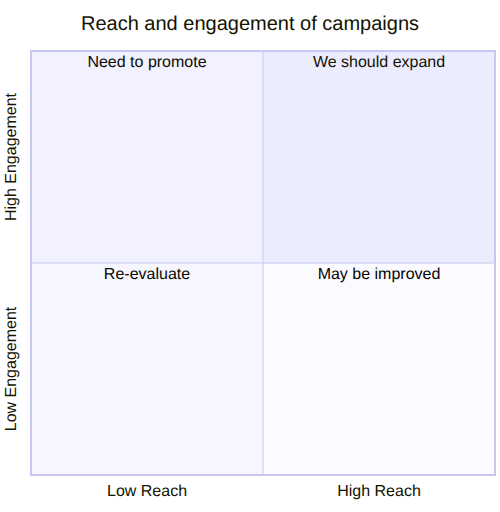
t = 0.00 s
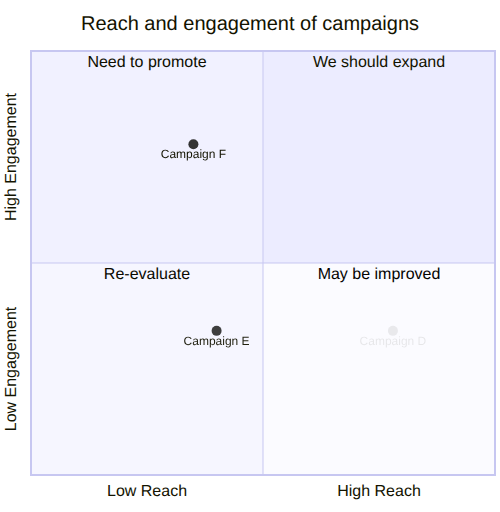
t = 1.67 s
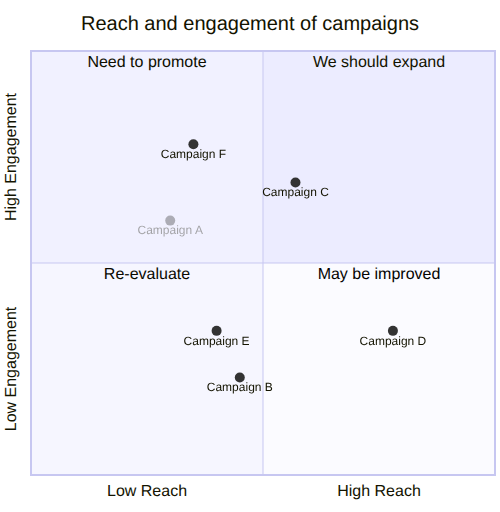
t = 3.33 s
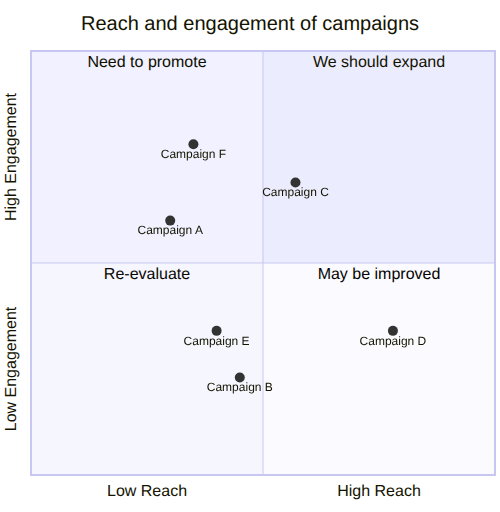
t = 5.00 s
t = 6.67 s: frame unchanged from t = 5.00 s, image omitted
t = 8.33 s: frame unchanged from t = 5.00 s, image omitted

The animated SVG that drew these frames (rendered in a browser with its animation timeline set to each time). Animation: 3 CSS @keyframes rules; frames cover the first 8.33 s, repeats indefinitely.

<svg id="my-svg" width="100%" xmlns="http://www.w3.org/2000/svg" xmlns:xlink="http://www.w3.org/1999/xlink" style="max-width: 500px; background-color: white;" viewBox="0 0 500 500" role="graphics-document document" aria-roledescription="quadrantChart"><style>#my-svg{font-family:"trebuchet ms",verdana,arial,sans-serif;font-size:16px;fill:#333;}@keyframes edge-animation-frame{from{stroke-dashoffset:0;}}@keyframes dash{to{stroke-dashoffset:0;}}#my-svg .edge-animation-slow{stroke-dasharray:9,5!important;stroke-dashoffset:900;animation:dash 50s linear infinite;stroke-linecap:round;}#my-svg .edge-animation-fast{stroke-dasharray:9,5!important;stroke-dashoffset:900;animation:dash 20s linear infinite;stroke-linecap:round;}#my-svg .error-icon{fill:#552222;}#my-svg .error-text{fill:#552222;stroke:#552222;}#my-svg .edge-thickness-normal{stroke-width:1px;}#my-svg .edge-thickness-thick{stroke-width:3.5px;}#my-svg .edge-pattern-solid{stroke-dasharray:0;}#my-svg .edge-thickness-invisible{stroke-width:0;fill:none;}#my-svg .edge-pattern-dashed{stroke-dasharray:3;}#my-svg .edge-pattern-dotted{stroke-dasharray:2;}#my-svg .marker{fill:#333333;stroke:#333333;}#my-svg .marker.cross{stroke:#333333;}#my-svg svg{font-family:"trebuchet ms",verdana,arial,sans-serif;font-size:16px;}#my-svg p{margin:0;}#my-svg :root{--mermaid-font-family:"trebuchet ms",verdana,arial,sans-serif;}
/* Animation styles for data points */
.data-point {
  opacity: 0;
  animation: fadeIn 0.8s ease-in-out forwards;
}


.data-point:nth-child(1) {
  animation-delay: 0.5s;
}
.data-point:nth-child(2) {
  animation-delay: 1s;
}
.data-point:nth-child(3) {
  animation-delay: 1.5s;
}
.data-point:nth-child(4) {
  animation-delay: 2s;
}
.data-point:nth-child(5) {
  animation-delay: 2.5s;
}
.data-point:nth-child(6) {
  animation-delay: 3s;
}
.data-point:nth-child(7) {
  animation-delay: 3.5s;
}
.data-point:nth-child(8) {
  animation-delay: 4s;
}
.data-point:nth-child(9) {
  animation-delay: 4.5s;
}
.data-point:nth-child(10) {
  animation-delay: 5s;
}
.data-point:nth-child(11) {
  animation-delay: 5.5s;
}
.data-point:nth-child(12) {
  animation-delay: 6s;
}
.data-point:nth-child(13) {
  animation-delay: 6.5s;
}
.data-point:nth-child(14) {
  animation-delay: 7s;
}
.data-point:nth-child(15) {
  animation-delay: 7.5s;
}
.data-point:nth-child(16) {
  animation-delay: 8s;
}
.data-point:nth-child(17) {
  animation-delay: 8.5s;
}
.data-point:nth-child(18) {
  animation-delay: 9s;
}
.data-point:nth-child(19) {
  animation-delay: 9.5s;
}
.data-point:nth-child(20) {
  animation-delay: 10s;
}

@keyframes fadeIn {
  from {
    opacity: 0;
  }
  to {
    opacity: 1;
  }
}
</style><g/><g class="main"><g class="quadrants"><g class="quadrant"><rect x="263" y="45" width="232" height="212" fill="#ECECFF"/><text x="0" y="0" fill="#131300" font-size="16" dominant-baseline="hanging" text-anchor="middle" transform="translate(379, 50) rotate(0)">We should expand</text></g><g class="quadrant"><rect x="31" y="45" width="232" height="212" fill="#f1f1ff"/><text x="0" y="0" fill="#0e0e00" font-size="16" dominant-baseline="hanging" text-anchor="middle" transform="translate(147, 50) rotate(0)">Need to promote</text></g><g class="quadrant"><rect x="31" y="257" width="232" height="212" fill="#f6f6ff"/><text x="0" y="0" fill="#090900" font-size="16" dominant-baseline="hanging" text-anchor="middle" transform="translate(147, 262) rotate(0)">Re-evaluate</text></g><g class="quadrant"><rect x="263" y="257" width="232" height="212" fill="#fbfbff"/><text x="0" y="0" fill="#040400" font-size="16" dominant-baseline="hanging" text-anchor="middle" transform="translate(379, 262) rotate(0)">May be improved</text></g></g><g class="border"><line x1="30" y1="45" x2="496" y2="45" style="stroke: rgb(199, 199, 241); stroke-width: 2;"/><line x1="495" y1="46" x2="495" y2="468" style="stroke: rgb(199, 199, 241); stroke-width: 2;"/><line x1="30" y1="469" x2="496" y2="469" style="stroke: rgb(199, 199, 241); stroke-width: 2;"/><line x1="31" y1="46" x2="31" y2="468" style="stroke: rgb(199, 199, 241); stroke-width: 2;"/><line x1="263" y1="46" x2="263" y2="468" style="stroke: rgb(199, 199, 241); stroke-width: 1;"/><line x1="32" y1="257" x2="494" y2="257" style="stroke: rgb(199, 199, 241); stroke-width: 1;"/></g><g class="data-points"><g class="data-point"><circle cx="193.4" cy="138.28" r="5" fill="hsl(240, 100%, NaN%)" stroke="hsl(240, 100%, NaN%)" stroke-width="0px"/><text x="0" y="0" fill="#131300" font-size="12" dominant-baseline="hanging" text-anchor="middle" transform="translate(193.4, 143.28) rotate(0)">Campaign F</text></g><g class="data-point"><circle cx="216.6" cy="324.84" r="5" fill="hsl(240, 100%, NaN%)" stroke="hsl(240, 100%, NaN%)" stroke-width="0px"/><text x="0" y="0" fill="#131300" font-size="12" dominant-baseline="hanging" text-anchor="middle" transform="translate(216.6, 329.84) rotate(0)">Campaign E</text></g><g class="data-point"><circle cx="392.92" cy="324.84" r="5" fill="hsl(240, 100%, NaN%)" stroke="hsl(240, 100%, NaN%)" stroke-width="0px"/><text x="0" y="0" fill="#131300" font-size="12" dominant-baseline="hanging" text-anchor="middle" transform="translate(392.92, 329.84) rotate(0)">Campaign D</text></g><g class="data-point"><circle cx="295.47999999999996" cy="176.44" r="5" fill="hsl(240, 100%, NaN%)" stroke="hsl(240, 100%, NaN%)" stroke-width="0px"/><text x="0" y="0" fill="#131300" font-size="12" dominant-baseline="hanging" text-anchor="middle" transform="translate(295.47999999999996, 181.44) rotate(0)">Campaign C</text></g><g class="data-point"><circle cx="239.8" cy="371.48" r="5" fill="hsl(240, 100%, NaN%)" stroke="hsl(240, 100%, NaN%)" stroke-width="0px"/><text x="0" y="0" fill="#131300" font-size="12" dominant-baseline="hanging" text-anchor="middle" transform="translate(239.8, 376.48) rotate(0)">Campaign B</text></g><g class="data-point"><circle cx="170.2" cy="214.60000000000002" r="5" fill="hsl(240, 100%, NaN%)" stroke="hsl(240, 100%, NaN%)" stroke-width="0px"/><text x="0" y="0" fill="#131300" font-size="12" dominant-baseline="hanging" text-anchor="middle" transform="translate(170.2, 219.60000000000002) rotate(0)">Campaign A</text></g></g><g class="labels"><g class="label"><text x="0" y="0" fill="#131300" font-size="16" dominant-baseline="hanging" text-anchor="middle" transform="translate(147, 479) rotate(0)">Low Reach</text></g><g class="label"><text x="0" y="0" fill="#131300" font-size="16" dominant-baseline="hanging" text-anchor="middle" transform="translate(379, 479) rotate(0)">High Reach</text></g><g class="label"><text x="0" y="0" fill="#131300" font-size="16" dominant-baseline="hanging" text-anchor="middle" transform="translate(5, 363) rotate(-90)">Low Engagement</text></g><g class="label"><text x="0" y="0" fill="#131300" font-size="16" dominant-baseline="hanging" text-anchor="middle" transform="translate(5, 151) rotate(-90)">High Engagement</text></g></g><g class="title"><text x="0" y="0" fill="#131300" font-size="20" dominant-baseline="hanging" text-anchor="middle" transform="translate(250, 10) rotate(0)">Reach and engagement of campaigns</text></g></g></svg>